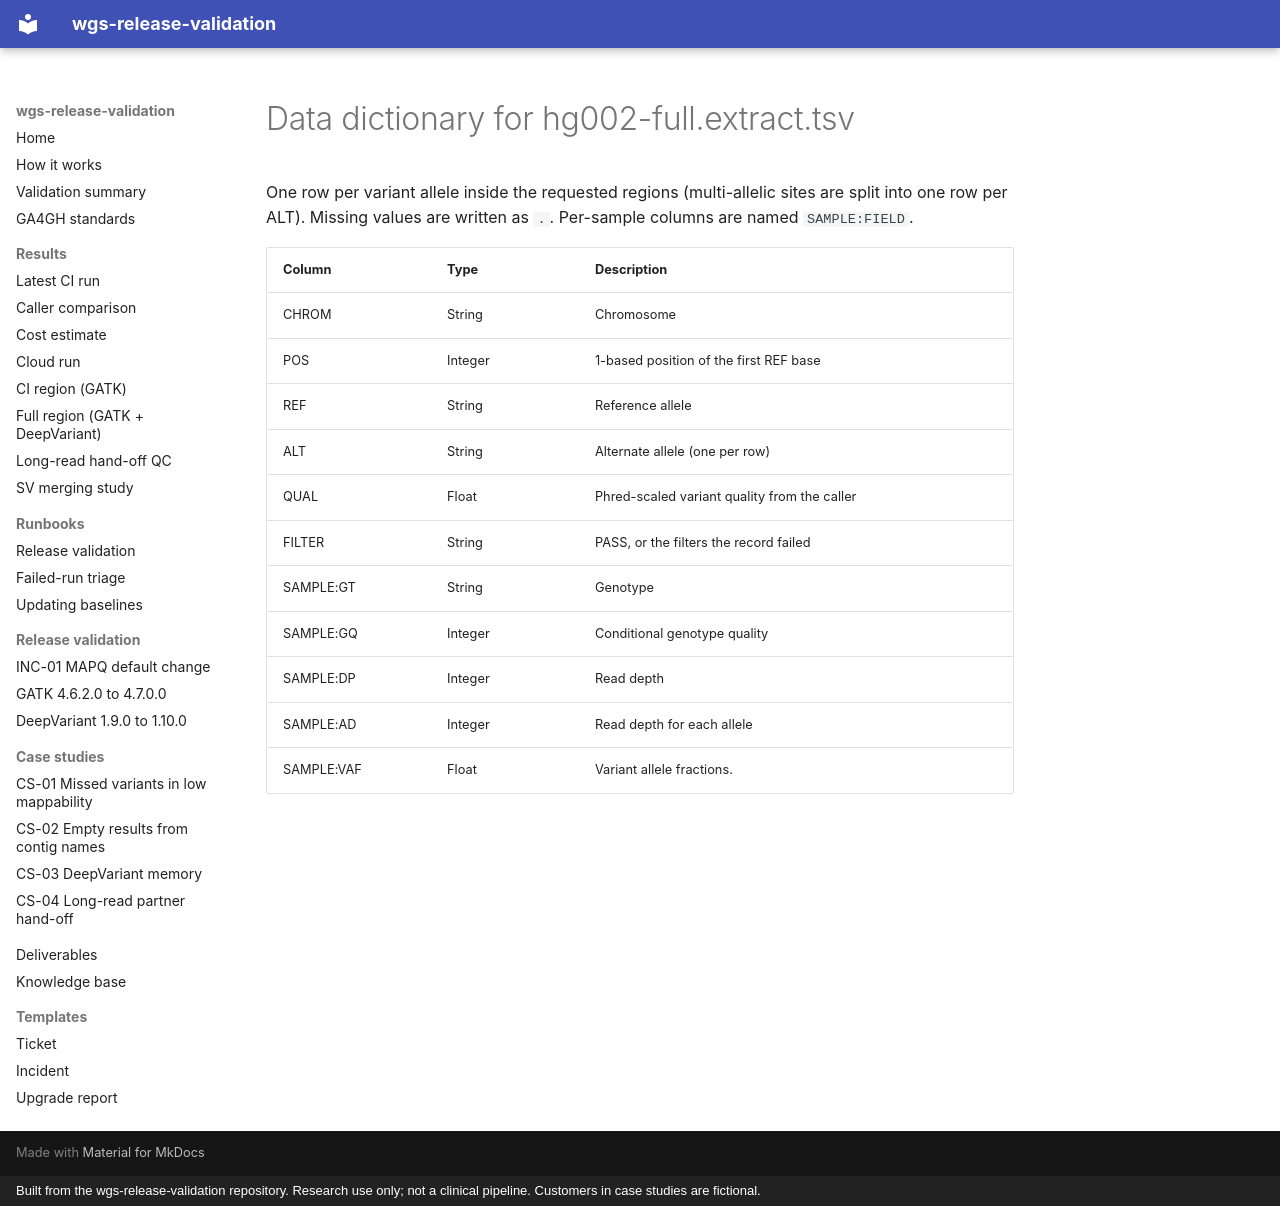

repository: ericwootton/wgs-release-validation · page: results/deliverables/extract-dictionary/index.html · generator: mkdocs · copyright: Built from the wgs-release-validation repository. Research use only; not a clinical pipeline. Customers in case studies are fictional.

# Data dictionary for hg002-full.extract.tsv

One row per variant allele inside the requested regions (multi-allelic sites are split
into one row per ALT). Missing values are written as `.`. Per-sample columns are named
`SAMPLE:FIELD`.

| Column | Type | Description |
|---|---|---|
| CHROM | String | Chromosome |
| POS | Integer | 1-based position of the first REF base |
| REF | String | Reference allele |
| ALT | String | Alternate allele (one per row) |
| QUAL | Float | Phred-scaled variant quality from the caller |
| FILTER | String | PASS, or the filters the record failed |
| SAMPLE:GT | String | Genotype |
| SAMPLE:GQ | Integer | Conditional genotype quality |
| SAMPLE:DP | Integer | Read depth |
| SAMPLE:AD | Integer | Read depth for each allele |
| SAMPLE:VAF | Float | Variant allele fractions. |
